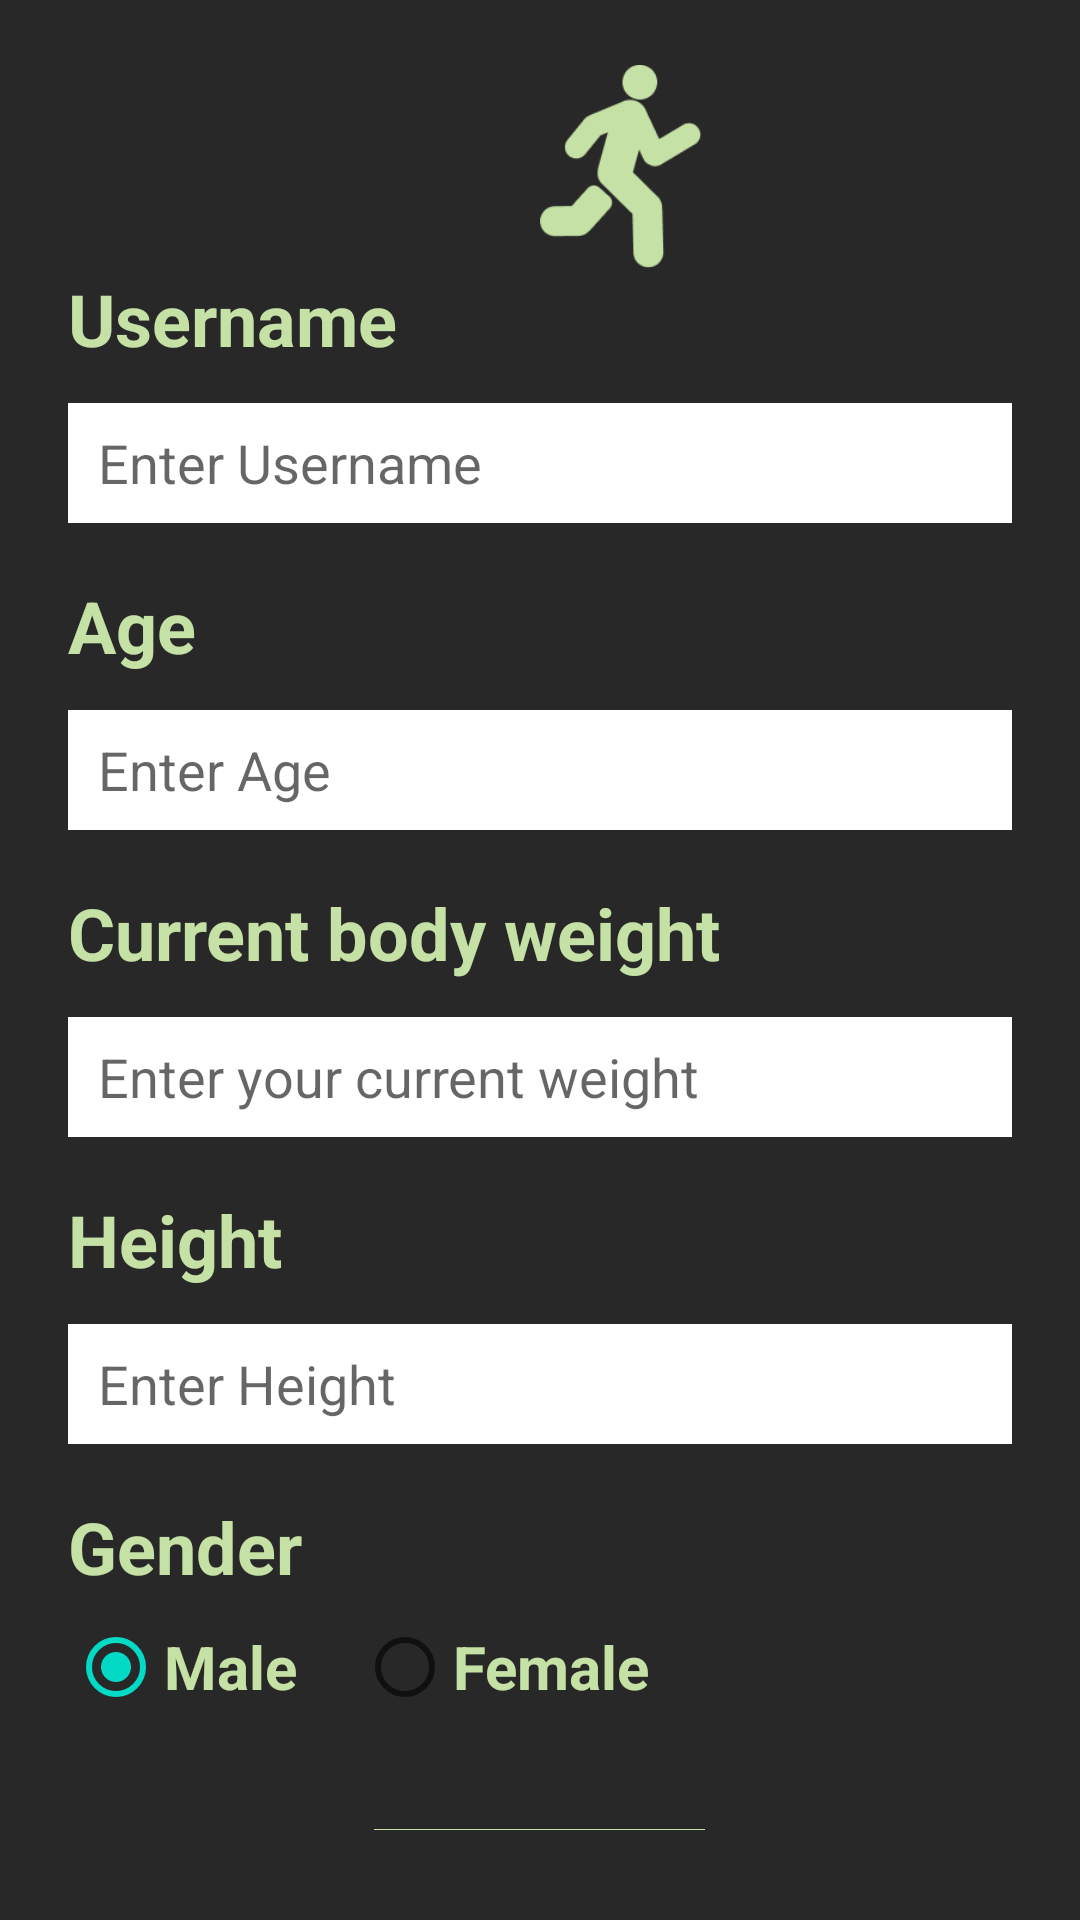

Write the Android layout XML for this screen, with the resource values it uses.
<!-- AndroidManifest.xml: application theme Theme.ROPKOO -->
<!-- res/layout/fragment_create_account2.xml -->
<?xml version="1.0" encoding="utf-8"?>
<RelativeLayout xmlns:android="http://schemas.android.com/apk/res/android"
    xmlns:app="http://schemas.android.com/apk/res-auto"
    xmlns:tools="http://schemas.android.com/tools"
    android:layout_width="match_parent"
    android:layout_height="match_parent"
    android:background="@color/background"
    tools:context=".createAccountFragment2">

    <ImageView
        android:layout_width="55dp"
        android:layout_height="85dp"
        android:layout_marginLeft="180dp"
        android:layout_marginTop="13dp"
        android:src="@drawable/logogreen"/>

    <TextView
        android:layout_width="match_parent"
        android:layout_height="wrap_content"
        android:text="@string/username"
        android:id="@+id/name"
        android:textColor="@color/koachGreen"
        android:textSize="24dp"
        android:layout_marginLeft="22.5dp"
        android:layout_marginTop="90dp"
        android:textStyle="bold"/>

    <EditText
        android:layout_width="match_parent"
        android:layout_height="40dp"
        android:id="@+id/et_username"
        android:layout_below="@+id/name"
        android:hint="@string/et_enterUname"
        android:background="@color/white"
        android:layout_marginTop="12dp"
        android:paddingStart="10dp"
        android:layout_marginRight="22.5dp"
        android:height="40dp"
        android:layout_marginLeft="22.5dp"/>

    <TextView
        android:layout_width="match_parent"
        android:layout_height="wrap_content"
        android:text="@string/tv_age"
        android:id="@+id/tv_age"
        android:layout_below="@+id/et_username"
        android:textColor="@color/koachGreen"
        android:textSize="24dp"
        android:layout_marginLeft="22.5dp"
        android:layout_marginTop="18dp"
        android:textStyle="bold"/>

    <EditText
        android:layout_width="match_parent"
        android:layout_height="40dp"
        android:id="@+id/et_age"
        android:layout_below="@+id/tv_age"
        android:hint="@string/et_enterAge"
        android:background="@color/white"
        android:layout_marginTop="12dp"
        android:inputType="number"
        android:paddingLeft="10dp"
        android:layout_marginRight="22.5dp"
        android:height="40dp"
        android:layout_marginLeft="22.5dp"/>

    <TextView
        android:layout_width="match_parent"
        android:layout_height="wrap_content"
        android:text="@string/tv_currentWeight"
        android:id="@+id/weight"
        android:layout_below="@+id/et_age"
        android:textColor="@color/koachGreen"
        android:textSize="24dp"
        android:layout_marginLeft="22.5dp"
        android:layout_marginTop="18dp"
        android:textStyle="bold"/>

    <EditText
        android:layout_width="match_parent"
        android:layout_height="40dp"
        android:id="@+id/et_weight"
        android:layout_below="@+id/weight"
        android:hint="@string/et_enterCurrentWeight"
        android:inputType="number"
        android:background="@color/white"
        android:layout_marginTop="12dp"
        android:paddingLeft="10dp"
        android:layout_marginRight="22.5dp"
        android:height="40dp"
        android:layout_marginLeft="22.5dp"/>

    <TextView
        android:layout_width="match_parent"
        android:layout_height="wrap_content"
        android:text="@string/tv_height"
        android:id="@+id/height"
        android:layout_below="@+id/et_weight"
        android:textColor="@color/koachGreen"
        android:textSize="24dp"
        android:layout_marginLeft="22.5dp"
        android:layout_marginTop="18dp"
        android:textStyle="bold"/>

    <EditText
        android:layout_width="match_parent"
        android:layout_height="40dp"
        android:id="@+id/et_height"
        android:layout_below="@+id/height"
        android:hint="@string/et_enterHeight"
        android:inputType="number"
        android:background="@color/white"
        android:layout_marginTop="12dp"
        android:paddingLeft="10dp"
        android:layout_marginRight="22.5dp"
        android:height="40dp"
        android:layout_marginLeft="22.5dp"/>

    <TextView
        android:layout_width="match_parent"
        android:layout_height="wrap_content"
        android:text="@string/tv_gender"
        android:id="@+id/gender"
        android:layout_below="@+id/et_height"
        android:textColor="@color/koachGreen"
        android:textSize="24dp"
        android:layout_marginLeft="22.5dp"
        android:layout_marginTop="18dp"
        android:textStyle="bold"/>

    <RadioGroup
        android:layout_width="wrap_content"
        android:layout_height="wrap_content"
        android:layout_below="@id/gender"
        android:id="@+id/radioGroup"
        android:layout_marginLeft="22.5dp"
        android:orientation="horizontal">

        <RadioButton
            android:layout_width="wrap_content"
            android:layout_height="wrap_content"
            android:text="@string/male"
            android:id="@+id/rb_male"
            android:checked="true"
            android:textColor="@color/koachGreen"
            android:textSize="20sp"
            android:textStyle="bold">
        </RadioButton>
        <RadioButton
            android:layout_width="wrap_content"
            android:layout_height="wrap_content"
            android:text="@string/female"
            android:id="@+id/rb_female"
            android:textColor="@color/koachGreen"
            android:textSize="20sp"
            android:textStyle="bold"
            android:layout_marginLeft="20dp">
        </RadioButton>
    </RadioGroup>

    <com.google.android.material.button.MaterialButton
        android:id="@+id/btn_continue"
        android:layout_width="wrap_content"
        android:layout_height="wrap_content"
        android:layout_below="@id/radioGroup"
        android:layout_centerHorizontal="true"
        android:layout_marginStart="30dp"
        android:layout_marginTop="30dp"
        android:layout_marginEnd="30dp"
        android:layout_marginBottom="30dp"
        android:backgroundTint="@color/koachGreen"
        android:text="@string/btn_continue" />


</RelativeLayout>
<!-- resources referenced by this layout -->
<resources>
  <color name="background">#282828</color>
  <color name="koachGreen">#C5E1A5</color>
  <color name="white">#FFFFFFFF</color>
  <!-- drawable logogreen: png bitmap (drawable, 3675 bytes) -->
  <string name="btn_continue">Continue</string>
  <string name="et_enterAge">Enter Age</string>
  <string name="et_enterCurrentWeight">Enter your current weight</string>
  <string name="et_enterHeight">Enter Height</string>
  <string name="et_enterUname">Enter Username</string>
  <string name="female">Female</string>
  <string name="male">Male</string>
  <string name="tv_age">Age</string>
  <string name="tv_currentWeight">Current body weight</string>
  <string name="tv_gender">Gender</string>
  <string name="tv_height">Height</string>
  <string name="username">Username</string>
  <style name="Theme.ROPKOO" parent="Theme.MaterialComponents.DayNight.NoActionBar">
          
          <item name="colorPrimary">@color/purple_500</item>
          <item name="colorPrimaryVariant">@color/purple_700</item>
          <item name="colorOnPrimary">@color/white</item>
          
          <item name="colorSecondary">@color/teal_200</item>
          <item name="colorSecondaryVariant">@color/teal_700</item>
          <item name="colorOnSecondary">@color/black</item>
          
          <item name="android:statusBarColor">?attr/colorPrimaryVariant</item>
          
      </style>
  <color name="purple_500">#282828</color>
  <color name="purple_700">#282828</color>
  <color name="teal_200">#FF03DAC5</color>
  <color name="teal_700">#FF018786</color>
  <color name="black">#FF000000</color>
</resources>
